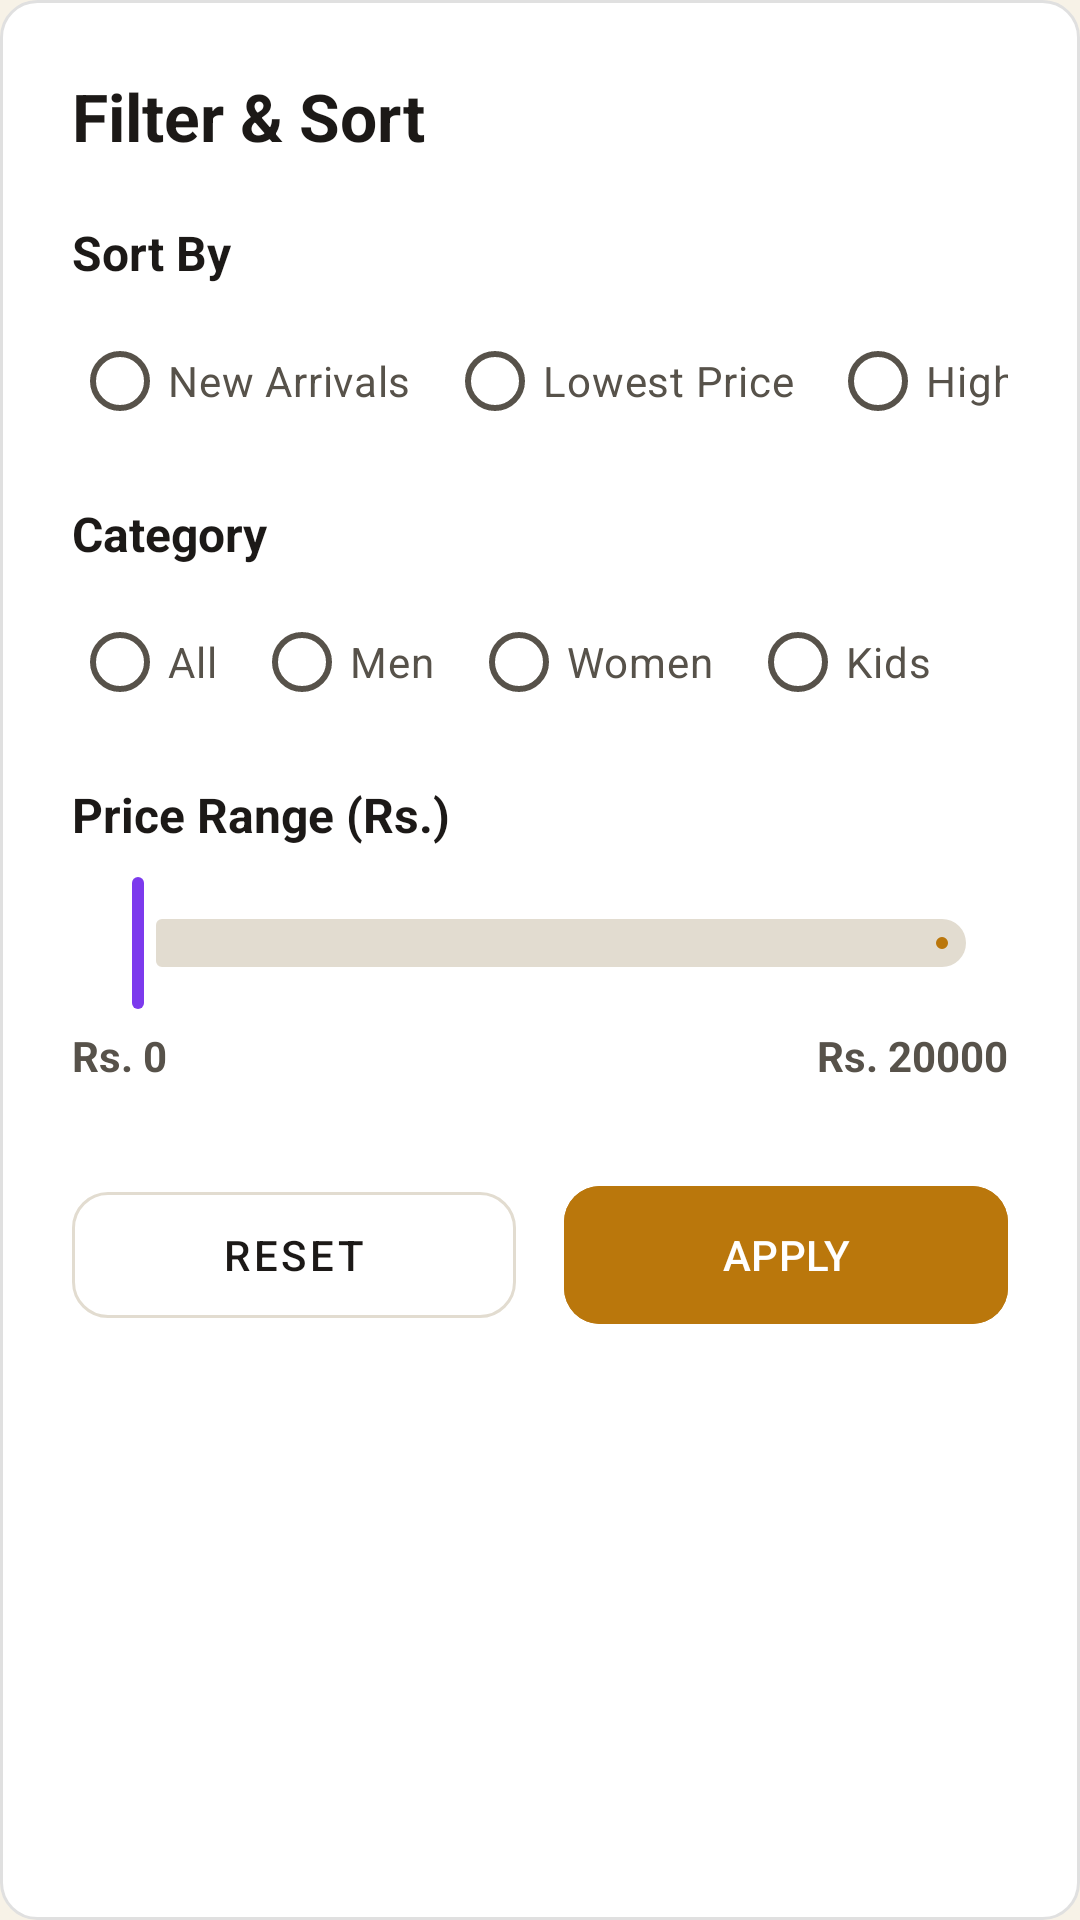

Produce the Android XML layout that renders to this screen, including the resource entries it uses.
<!-- AndroidManifest.xml: application theme Theme.EShop -->
<!-- res/layout/dialog_advance_search.xml -->
<?xml version="1.0" encoding="utf-8"?>
<LinearLayout xmlns:android="http://schemas.android.com/apk/res/android"
    xmlns:app="http://schemas.android.com/apk/res-auto"
    android:layout_width="match_parent"
    android:layout_height="wrap_content"
    android:orientation="vertical"
    android:padding="24dp"
    android:background="@drawable/bg_popup_rounded">

    <TextView
        android:layout_width="wrap_content"
        android:layout_height="wrap_content"
        android:text="Filter &amp; Sort"
        android:textSize="22sp"
        android:textStyle="bold"
        android:textColor="@color/text_primary"
        android:layout_marginBottom="20dp"/>

    <TextView
        android:layout_width="wrap_content"
        android:layout_height="wrap_content"
        android:text="Sort By"
        android:textColor="@color/text_primary"
        android:textStyle="bold" 
        android:textSize="16sp"/>

    <HorizontalScrollView
        android:layout_width="match_parent"
        android:layout_height="wrap_content"
        android:scrollbars="none"
        android:layout_marginTop="8dp"
        android:layout_marginBottom="16dp">
        <RadioGroup
            android:id="@+id/rg_sort"
            android:layout_width="wrap_content"
            android:layout_height="wrap_content"
            android:orientation="horizontal">
            
            <RadioButton
                android:id="@+id/rb_sort_new"
                android:layout_width="wrap_content"
                android:layout_height="wrap_content"
                android:text="New Arrivals"
                android:textColor="@color/text_secondary"
                android:layout_marginEnd="12dp"/>

            <RadioButton
                android:id="@+id/rb_sort_low_high"
                android:layout_width="wrap_content"
                android:layout_height="wrap_content"
                android:text="Lowest Price"
                android:textColor="@color/text_secondary"
                android:layout_marginEnd="12dp"/>

            <RadioButton
                android:id="@+id/rb_sort_high_low"
                android:layout_width="wrap_content"
                android:layout_height="wrap_content"
                android:text="Highest Price"
                android:textColor="@color/text_secondary"
                android:layout_marginEnd="12dp"/>

            <RadioButton
                android:id="@+id/rb_sort_rating"
                android:layout_width="wrap_content"
                android:layout_height="wrap_content"
                android:text="Top Rated"
                android:textColor="@color/text_secondary"/>
        </RadioGroup>
    </HorizontalScrollView>

    <TextView
        android:layout_width="wrap_content"
        android:layout_height="wrap_content"
        android:text="Category"
        android:textColor="@color/text_primary"
        android:textStyle="bold" 
        android:textSize="16sp"/>

    <HorizontalScrollView
        android:layout_width="match_parent"
        android:layout_height="wrap_content"
        android:scrollbars="none"
        android:layout_marginTop="8dp"
        android:layout_marginBottom="16dp">
        <RadioGroup
            android:id="@+id/rg_category"
            android:layout_width="wrap_content"
            android:layout_height="wrap_content"
            android:orientation="horizontal">
            
            <RadioButton
                android:id="@+id/rb_cat_all"
                android:layout_width="wrap_content"
                android:layout_height="wrap_content"
                android:text="All"
                android:textColor="@color/text_secondary"
                android:layout_marginEnd="12dp"/>

            <RadioButton
                android:id="@+id/rb_cat_men"
                android:layout_width="wrap_content"
                android:layout_height="wrap_content"
                android:text="Men"
                android:textColor="@color/text_secondary"
                android:layout_marginEnd="12dp"/>

            <RadioButton
                android:id="@+id/rb_cat_women"
                android:layout_width="wrap_content"
                android:layout_height="wrap_content"
                android:text="Women"
                android:textColor="@color/text_secondary"
                android:layout_marginEnd="12dp"/>

            <RadioButton
                android:id="@+id/rb_cat_kids"
                android:layout_width="wrap_content"
                android:layout_height="wrap_content"
                android:text="Kids"
                android:textColor="@color/text_secondary"/>
        </RadioGroup>
    </HorizontalScrollView>


    <TextView
        android:layout_width="wrap_content"
        android:layout_height="wrap_content"
        android:text="Price Range (Rs.)"
        android:textColor="@color/text_primary"
        android:textStyle="bold" 
        android:textSize="16sp"/>

    <com.google.android.material.slider.RangeSlider
        android:id="@+id/rs_price_range"
        android:layout_width="match_parent"
        android:layout_height="wrap_content"
        android:valueFrom="0.0"
        android:valueTo="20000.0"
        android:stepSize="100.0"
        app:thumbTint="@color/neon_violet"
        app:trackColorActive="@color/neon_violet"
        app:trackColorInactive="@color/app_stroke"
        app:tickVisible="false"
        android:layout_marginTop="8dp"
        android:layout_marginBottom="4dp" />
        
    <LinearLayout
        android:layout_width="match_parent"
        android:layout_height="wrap_content"
        android:orientation="horizontal"
        android:layout_marginBottom="20dp">
        
        <TextView
            android:id="@+id/tv_min_price_label"
            android:layout_width="wrap_content"
            android:layout_height="wrap_content"
            android:text="Rs. 0"
            android:textColor="@color/text_secondary"
            android:textStyle="bold"/>
            
        <View
            android:layout_width="0dp"
            android:layout_weight="1"
            android:layout_height="0dp"/>
            
        <TextView
            android:id="@+id/tv_max_price_label"
            android:layout_width="wrap_content"
            android:layout_height="wrap_content"
            android:text="Rs. 20000"
            android:textColor="@color/text_secondary"
            android:textStyle="bold"/>
    </LinearLayout>

    <LinearLayout
        android:layout_width="match_parent"
        android:layout_height="wrap_content"
        android:orientation="horizontal"
        android:layout_marginTop="10dp">

        <com.google.android.material.button.MaterialButton
            android:id="@+id/btn_reset_filter"
            style="@style/Widget.MaterialComponents.Button.OutlinedButton"
            android:layout_width="0dp"
            android:layout_weight="1"
            android:layout_height="54dp"
            android:text="RESET"
            android:textColor="@color/text_primary"
            app:strokeColor="@color/app_stroke"
            app:cornerRadius="12dp"
            android:layout_marginEnd="8dp" />

        <com.google.android.material.button.MaterialButton
            android:id="@+id/btn_apply_filter"
            android:layout_width="0dp"
            android:layout_weight="1"
            android:layout_height="54dp"
            android:text="APPLY"
            android:textColor="@color/white"
            app:cornerRadius="12dp"
            android:backgroundTint="@color/neon_violet"
            android:layout_marginStart="8dp" />
    </LinearLayout>
</LinearLayout>
<!-- resources referenced by this layout -->
<resources>
  <color name="app_stroke">#E2DCD0</color>
  <color name="neon_violet">#BA770C</color>
  <color name="text_primary">#1C1917</color>
  <color name="text_secondary">#57524A</color>
  <!-- drawable bg_popup_rounded (drawable) -->
  <?xml version="1.0" encoding="utf-8"?>
  <shape xmlns:android="http://schemas.android.com/apk/res/android"><solid android:color="#FFFFFF"/><corners android:radius="12dp"/><stroke android:width="1dp" android:color="#E0E0E0"/></shape>
  <style name="Theme.EShop" parent="Theme.Material3.DayNight.NoActionBar">
          <item name="colorPrimary">@color/md_theme_primary</item>
          <item name="colorOnPrimary">@color/md_theme_onPrimary</item>
          <item name="colorPrimaryContainer">@color/md_theme_primaryContainer</item>
          <item name="colorOnPrimaryContainer">@color/md_theme_onPrimaryContainer</item>
          <item name="colorSecondary">@color/md_theme_secondary</item>
          <item name="colorOnSecondary">@color/md_theme_onSecondary</item>
          <item name="colorSecondaryContainer">@color/md_theme_secondaryContainer</item>
          <item name="colorOnSecondaryContainer">@color/md_theme_onSecondaryContainer</item>
          <item name="colorTertiary">@color/md_theme_tertiary</item>
          <item name="colorOnTertiary">@color/md_theme_onTertiary</item>
          <item name="colorTertiaryContainer">@color/md_theme_tertiaryContainer</item>
          <item name="colorOnTertiaryContainer">@color/md_theme_onTertiaryContainer</item>
          <item name="colorError">@color/md_theme_error</item>
          <item name="colorOnError">@color/md_theme_onError</item>
          <item name="colorErrorContainer">@color/md_theme_errorContainer</item>
          <item name="colorOnErrorContainer">@color/md_theme_onErrorContainer</item>
          <item name="android:colorBackground">@color/app_bg</item>
          <item name="colorOnBackground">@color/text_primary</item>
          <item name="colorSurface">@color/app_surface</item>
          <item name="colorOnSurface">@color/text_primary</item>
          <item name="colorSurfaceVariant">@color/app_surface_variant</item>
          <item name="colorOnSurfaceVariant">@color/text_secondary</item>
          <item name="colorOutline">@color/app_stroke</item>
          <item name="colorOutlineVariant">@color/app_stroke_glow</item>
          <item name="android:statusBarColor">@color/app_bg</item>
          <item name="android:navigationBarColor">@color/app_bg</item>
          <item name="android:windowLightStatusBar">true</item>
      </style>
  <color name="md_theme_primary">#7C3AED</color>
  <color name="md_theme_onPrimary">#FFFFFF</color>
  <color name="md_theme_primaryContainer">#EDE9FE</color>
  <color name="md_theme_onPrimaryContainer">#3B185F</color>
  <color name="md_theme_secondary">#EC4899</color>
  <color name="md_theme_onSecondary">#FFFFFF</color>
  <color name="md_theme_secondaryContainer">#FCE7F3</color>
  <color name="md_theme_onSecondaryContainer">#4A1231</color>
  <color name="md_theme_tertiary">#06B6D4</color>
  <color name="md_theme_onTertiary">#FFFFFF</color>
  <color name="md_theme_tertiaryContainer">#CFFAFE</color>
  <color name="md_theme_onTertiaryContainer">#083344</color>
  <color name="md_theme_error">#EF4444</color>
  <color name="md_theme_onError">#FFFFFF</color>
  <color name="md_theme_errorContainer">#FEE2E2</color>
  <color name="md_theme_onErrorContainer">#450A0A</color>
  <color name="app_bg">#F7F2E7</color>
  <color name="app_surface">#FFFFFF</color>
  <color name="app_surface_variant">#EFE8DC</color>
  <color name="app_stroke_glow">#D9D1C3</color>
  <!-- not gathered from this repository: default colours our renderer supplied (Android Studio template values) -->
  <color name="white">#FFFFFFFF</color>
</resources>
